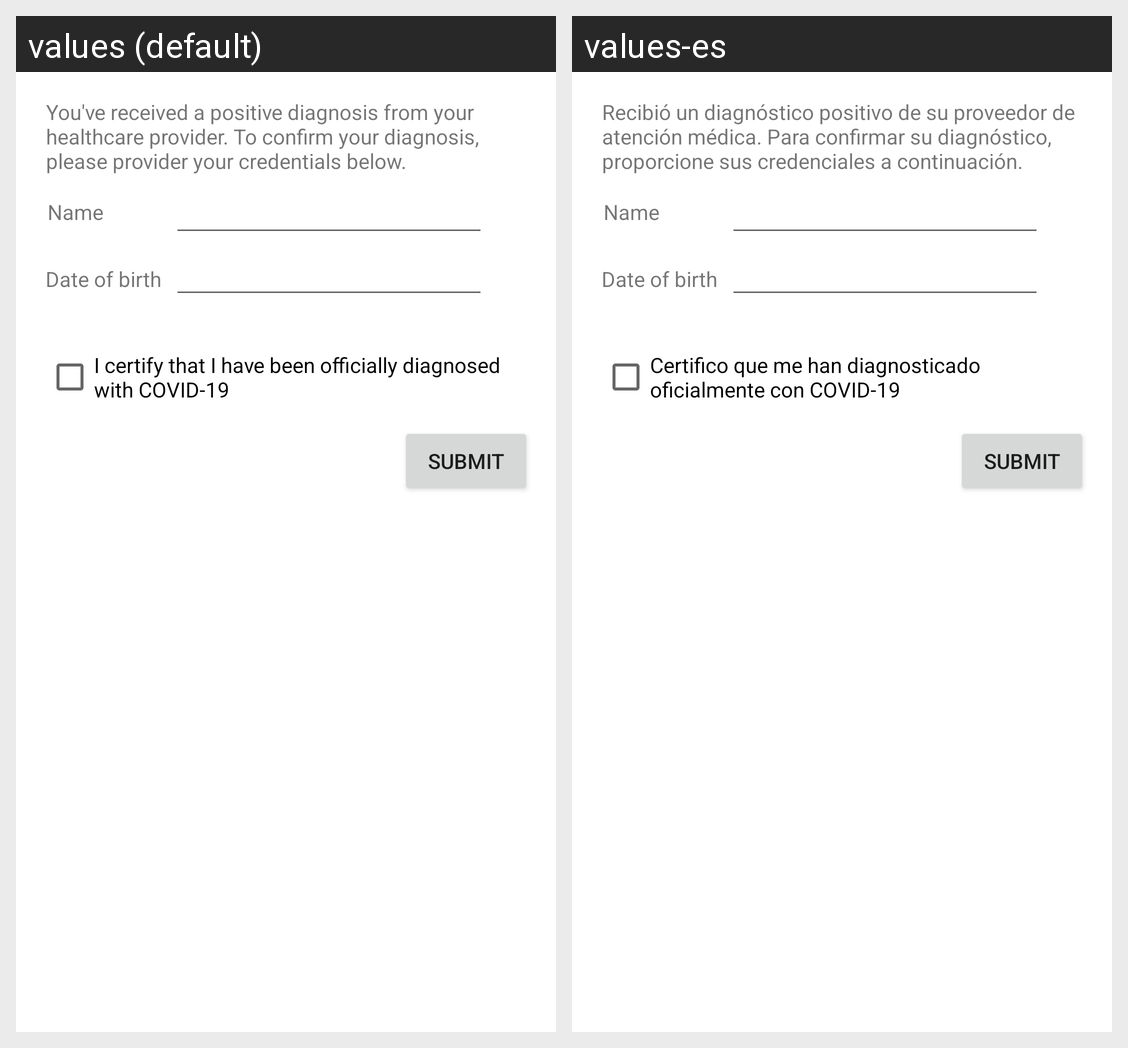

This grid shows one Android layout under two languages. Give, for every string resource on the screen, its name, the default text and each shown locale's text.
Android screen res/layout/fragment_warning.xml rendered under 2 locales, left to right: values (default), values-es. Device: Nexus 5 (rendered at 1080×1920; each locale shown at half size, 540×960, under a caption strip naming it); theme AppTheme.
Strings drawn on this screen, with the default value and each locale's value (text and hints the layout hard-codes, and strings that could not be matched under every locale, appear in the picture but are not listed):

warning_help_text
  values: You've received a positive diagnosis from your healthcare provider. To confirm your diagnosis, please provider your credentials below.
  values-es: Recibió un diagnóstico positivo de su proveedor de atención médica. Para confirmar su diagnóstico, proporcione sus credenciales a continuación.

certDiagnosisText
  values: I certify that I have been officially diagnosed with COVID-19
  values-es: Certifico que me han diagnosticado oficialmente con COVID-19
